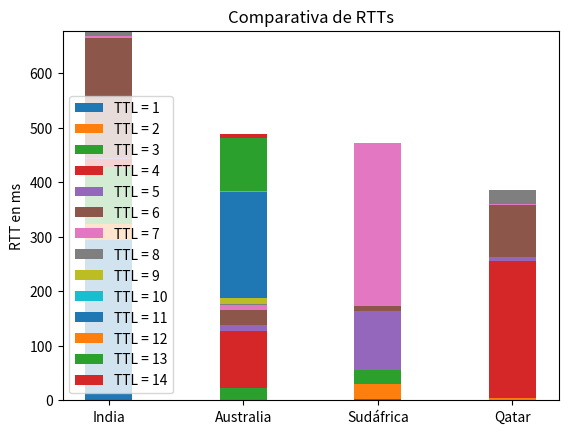

Generate this figure with matplotlib:
import matplotlib.pyplot as plt
import numpy


labels = ['India','Australia','Sudáfrica', 'Qatar']
ttls = [[293.62, 1.26, 2.57, 0.07],
[29.88, 0.1, 28.14, 4.63],
[104.94, 20.5, 24.34, 0.14],
[15.06, 106.12, 0.84, 250.21],
[0.46, 9.67, 107.31, 7.93],
[221.175, 27.84, 8.93, 95.13],
[2.865, 8.63, 300.62, 2.2],
[10.23, 1.66, 0, 24.81],
 [0, 12.04, 0, 0],
 [0, 0.53, 0, 0],
 [0, 194.5, 0, 0],
 [0, 0.52, 0, 0],
 [0, 98.09, 0, 0],
 [0, 7.195, 0, 0]]

width = 0.35       # the width of the bars: can also be len(x) sequence

fig, ax = plt.subplots()
bottom = [0,0,0,0]
i = 1
for ttl in ttls:
    ax.bar(labels, ttl, width, bottom=bottom, label=('TTL = ' + str(i)))
    bottom = numpy.add(bottom, ttl)
    i+=1

ax.set_ylabel('RTT en ms')
ax.set_title('Comparativa de RTTs')
ax.legend()

plt.show()